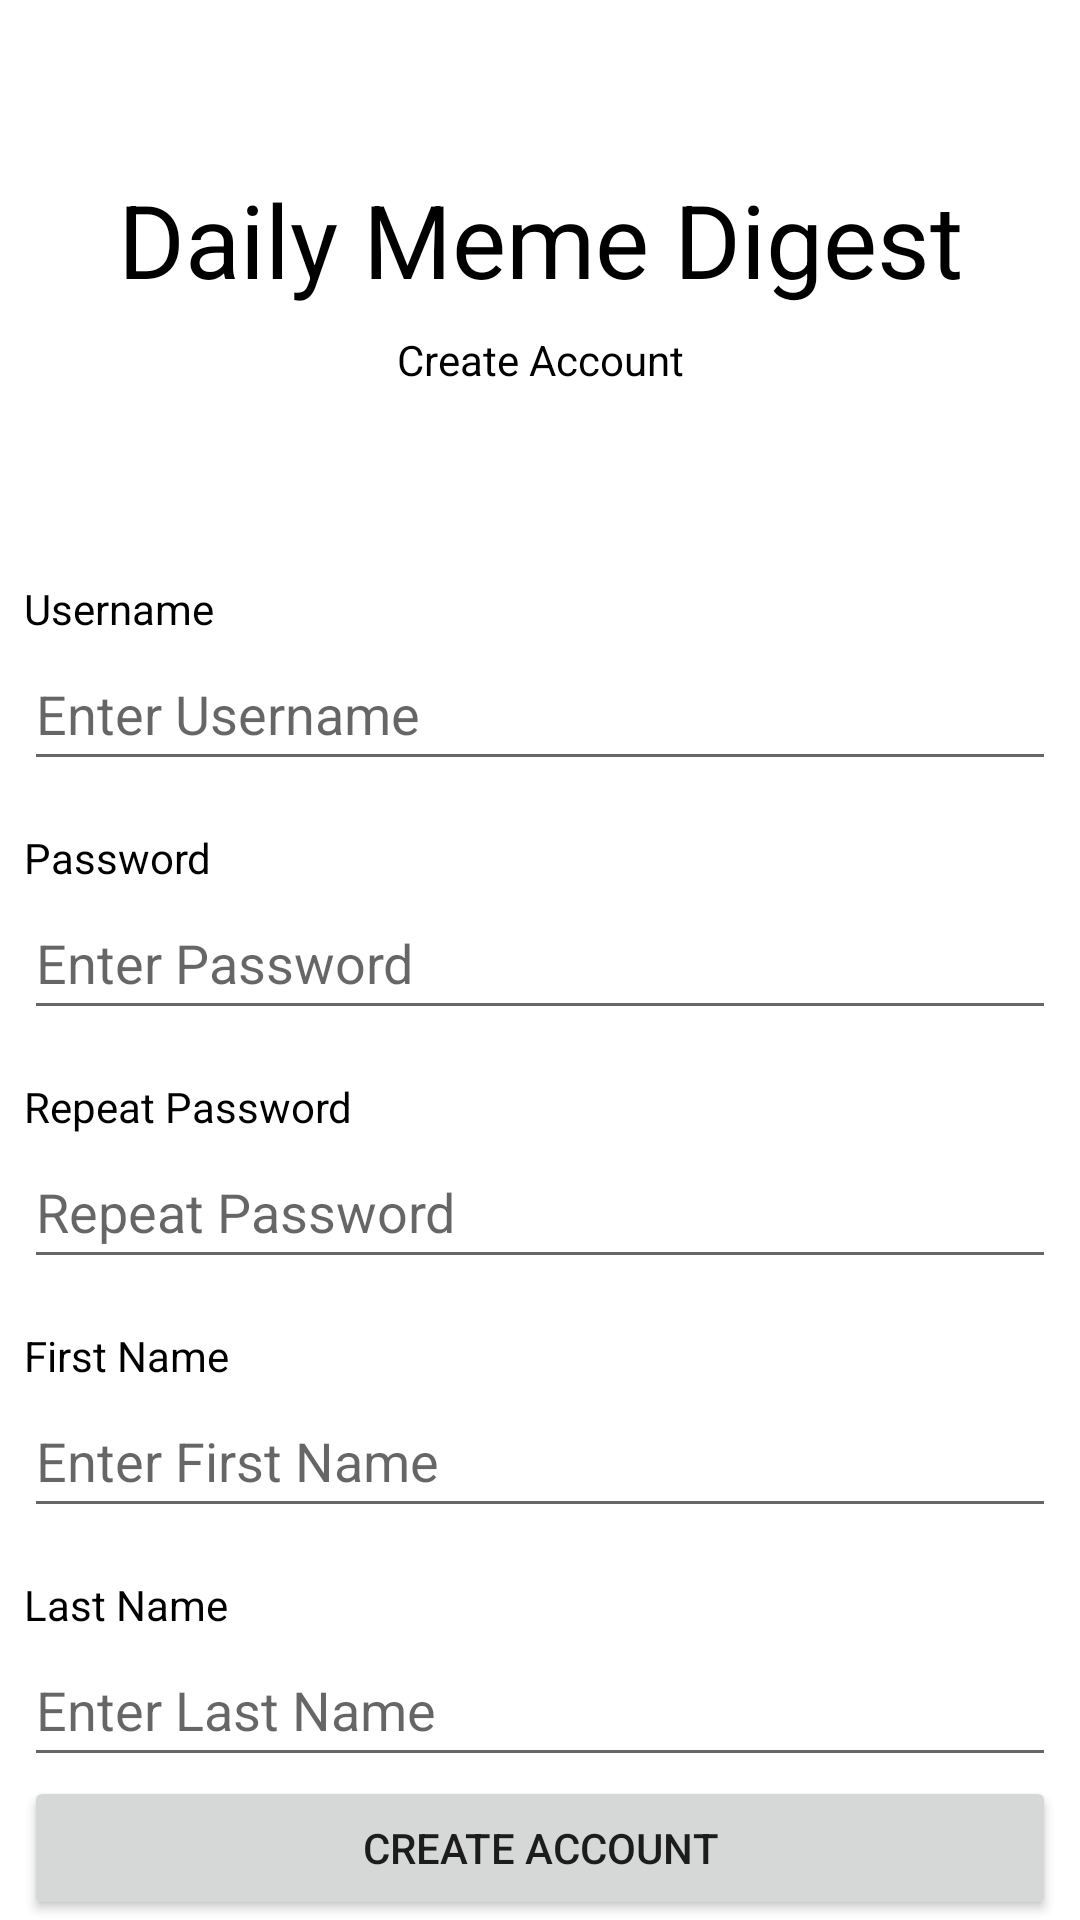

Write the Android layout XML for this screen, with the resource values it uses.
<!-- AndroidManifest.xml: application theme Theme.DailyMemeDigest -->
<!-- res/layout/activity_create_account.xml -->
<?xml version="1.0" encoding="utf-8"?>
<androidx.constraintlayout.widget.ConstraintLayout xmlns:android="http://schemas.android.com/apk/res/android"
    xmlns:app="http://schemas.android.com/apk/res-auto"
    xmlns:tools="http://schemas.android.com/tools"
    android:layout_width="match_parent"
    android:layout_height="match_parent"
    tools:context=".CreateAccountActivity">

    <Button
        android:id="@+id/btnBack"
        style="@style/Widget.MaterialComponents.Button.TextButton"
        android:layout_width="43dp"
        android:layout_height="49dp"
        app:icon="@drawable/ic_baseline_arrow_back_24"
        app:iconTint="@color/black"
        app:layout_constraintStart_toStartOf="parent"
        app:layout_constraintTop_toTopOf="parent"
        tools:ignore="SpeakableTextPresentCheck,SpeakableTextPresentCheck,SpeakableTextPresentCheck" />

    <TextView
        android:id="@+id/txtHeaderUsername"
        android:layout_width="wrap_content"
        android:layout_height="wrap_content"
        android:layout_marginTop="8dp"
        android:text="Daily Meme Digest"
        android:textColor="@color/black"
        android:textSize="34sp"
        app:layout_constraintEnd_toEndOf="parent"
        app:layout_constraintStart_toStartOf="parent"
        app:layout_constraintTop_toBottomOf="@+id/btnBack" />

    <TextView
        android:id="@+id/textView5"
        android:layout_width="wrap_content"
        android:layout_height="wrap_content"
        android:layout_marginTop="8dp"
        android:text="Create Account"
        android:textColor="@color/black"
        app:layout_constraintEnd_toEndOf="parent"
        app:layout_constraintStart_toStartOf="parent"
        app:layout_constraintTop_toBottomOf="@+id/txtHeaderUsername" />

    <TextView
        android:id="@+id/textView6"
        android:layout_width="0dp"
        android:layout_height="wrap_content"
        android:layout_marginStart="8dp"
        android:layout_marginTop="64dp"
        android:text="Username"
        android:textColor="@color/black"
        app:layout_constraintStart_toStartOf="parent"
        app:layout_constraintTop_toBottomOf="@+id/textView5" />

    <EditText
        android:id="@+id/txtCreateUsername"
        android:layout_width="0dp"
        android:layout_height="wrap_content"
        android:layout_marginStart="8dp"
        android:layout_marginEnd="8dp"
        android:ems="10"
        android:hint="Enter Username"
        android:inputType="textPersonName"
        android:minHeight="48dp"
        app:layout_constraintEnd_toEndOf="parent"
        app:layout_constraintStart_toStartOf="parent"
        app:layout_constraintTop_toBottomOf="@+id/textView6" />

    <TextView
        android:id="@+id/textView8"
        android:layout_width="0dp"
        android:layout_height="wrap_content"
        android:layout_marginStart="8dp"
        android:layout_marginTop="16dp"
        android:text="Password"
        android:textColor="@color/black"
        app:layout_constraintStart_toStartOf="parent"
        app:layout_constraintTop_toBottomOf="@+id/txtCreateUsername" />

    <TextView
        android:id="@+id/textView9"
        android:layout_width="0dp"
        android:layout_height="wrap_content"
        android:layout_marginStart="8dp"
        android:layout_marginTop="16dp"
        android:text="Repeat Password"
        android:textColor="@color/black"
        app:layout_constraintStart_toStartOf="parent"
        app:layout_constraintTop_toBottomOf="@+id/txtCreatePassword" />

    <Button
        android:id="@+id/btnCreateAcc"
        android:layout_width="0dp"
        android:layout_height="wrap_content"
        android:layout_marginStart="8dp"
        android:layout_marginEnd="8dp"
        android:text="Create Account"
        app:layout_constraintBottom_toBottomOf="parent"
        app:layout_constraintEnd_toEndOf="parent"
        app:layout_constraintHorizontal_bias="0.0"
        app:layout_constraintStart_toStartOf="parent" />

    <EditText
        android:id="@+id/txtCreatePassword"
        android:layout_width="0dp"
        android:layout_height="wrap_content"
        android:layout_marginStart="8dp"
        android:layout_marginEnd="8dp"
        android:ems="10"
        android:hint="Enter Password"
        android:inputType="textPassword"
        android:minHeight="48dp"
        app:layout_constraintEnd_toEndOf="parent"
        app:layout_constraintStart_toStartOf="parent"
        app:layout_constraintTop_toBottomOf="@+id/textView8" />

    <EditText
        android:id="@+id/txtRepeatPassword"
        android:layout_width="0dp"
        android:layout_height="wrap_content"
        android:layout_marginStart="8dp"
        android:layout_marginEnd="8dp"
        android:ems="10"
        android:hint="Repeat Password"
        android:inputType="textPassword"
        android:minHeight="48dp"
        app:layout_constraintEnd_toEndOf="parent"
        app:layout_constraintStart_toStartOf="parent"
        app:layout_constraintTop_toBottomOf="@+id/textView9" />

    <TextView
        android:id="@+id/textView10"
        android:layout_width="0dp"
        android:layout_height="wrap_content"
        android:layout_marginStart="8dp"
        android:layout_marginTop="16dp"
        android:text="First Name"
        android:textColor="@color/black"
        app:layout_constraintStart_toStartOf="parent"
        app:layout_constraintTop_toBottomOf="@+id/txtRepeatPassword" />

    <EditText
        android:id="@+id/txtCreateFirst"
        android:layout_width="0dp"
        android:layout_height="wrap_content"
        android:layout_marginStart="8dp"
        android:layout_marginEnd="8dp"
        android:ems="10"
        android:hint="Enter First Name"
        android:inputType="textPersonName"
        android:minHeight="48dp"
        app:layout_constraintEnd_toEndOf="parent"
        app:layout_constraintHorizontal_bias="0.0"
        app:layout_constraintStart_toStartOf="parent"
        app:layout_constraintTop_toBottomOf="@+id/textView10" />

    <EditText
        android:id="@+id/txtCreateLast"
        android:layout_width="0dp"
        android:layout_height="wrap_content"
        android:layout_marginStart="8dp"
        android:layout_marginEnd="8dp"
        android:ems="10"
        android:hint="Enter Last Name"
        android:inputType="textPersonName"
        android:minHeight="48dp"
        app:layout_constraintEnd_toEndOf="parent"
        app:layout_constraintHorizontal_bias="0.0"
        app:layout_constraintStart_toStartOf="parent"
        app:layout_constraintTop_toBottomOf="@+id/textView11" />

    <TextView
        android:id="@+id/textView11"
        android:layout_width="0dp"
        android:layout_height="wrap_content"
        android:layout_marginStart="8dp"
        android:layout_marginTop="16dp"
        android:text="Last Name"
        android:textColor="@color/black"
        app:layout_constraintStart_toStartOf="parent"
        app:layout_constraintTop_toBottomOf="@+id/txtCreateFirst" />
</androidx.constraintlayout.widget.ConstraintLayout>
<!-- resources referenced by this layout -->
<resources>
  <color name="black">#FF000000</color>
  <style name="Theme.DailyMemeDigest" parent="Theme.MaterialComponents.DayNight.NoActionBar">
          
          <item name="colorPrimary">@color/purple_500</item>
          <item name="colorPrimaryVariant">@color/purple_700</item>
          <item name="colorOnPrimary">@color/white</item>
          
          <item name="colorSecondary">@color/teal_200</item>
          <item name="colorSecondaryVariant">@color/teal_700</item>
          <item name="colorOnSecondary">@color/black</item>
          
          <item name="android:statusBarColor">?attr/colorPrimaryVariant</item>
          
      </style>
  <color name="purple_500">#2196F3</color>
  <color name="purple_700">#FF3700B3</color>
  <color name="white">#FFFFFFFF</color>
  <color name="teal_200">#FF03DAC5</color>
  <color name="teal_700">#FF018786</color>
</resources>
